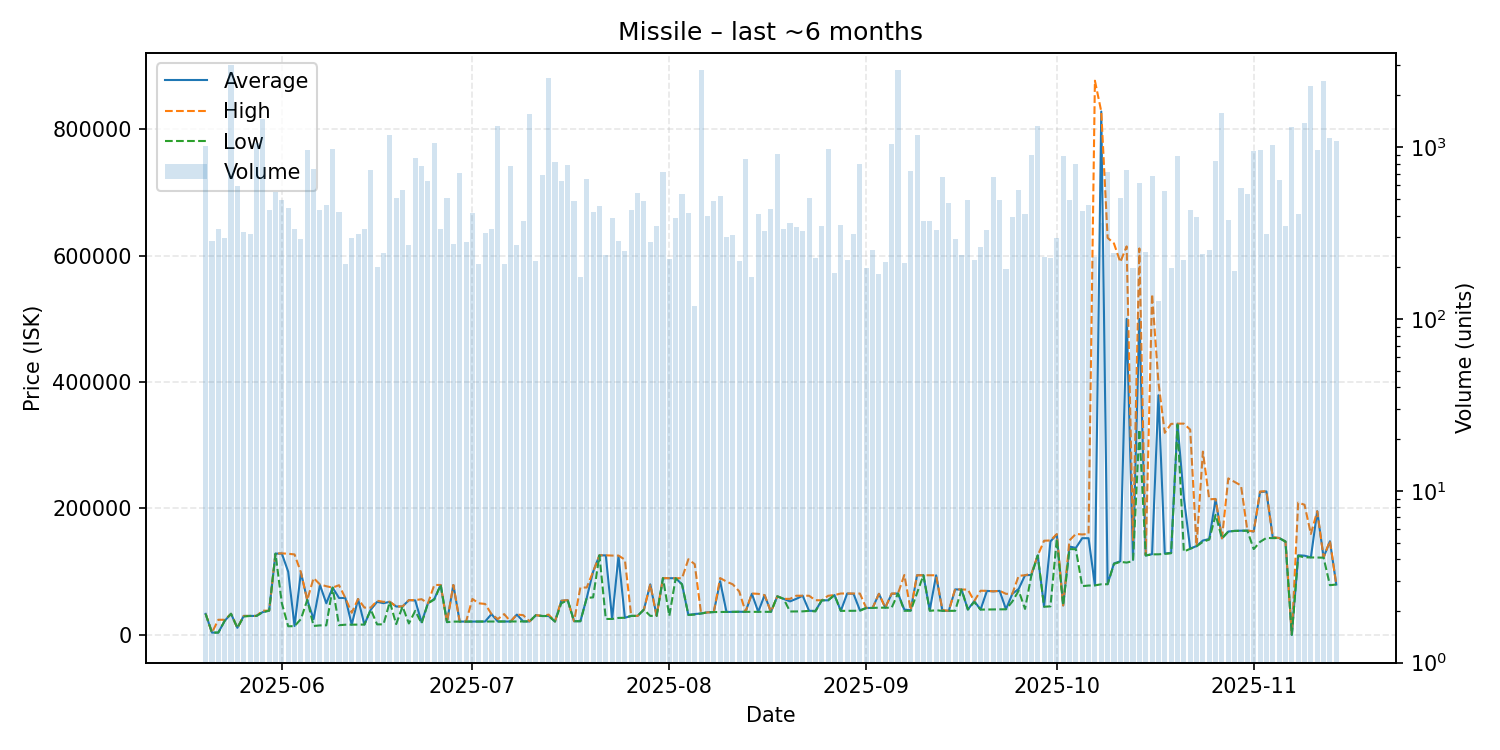

Source data for this figure (header and first rows):
date, average, highest, lowest, order_count, volume
2025-05-20, 33290, 33290, 33290, 122, 1012
2025-05-21, 3622, 3622, 3622, 97, 286
2025-05-22, 3632, 23950, 3627, 101, 334
2025-05-23, 22200, 23890, 22200, 94, 297
2025-05-24, 33350, 33350, 33350, 126, 3007
2025-05-25, 11180, 11180, 11180, 115, 598
2025-05-26, 29990, 30000, 28980, 129, 323
2025-05-27, 30000, 30000, 30000, 110, 313
2025-05-28, 30000, 30000, 30000, 127, 1061
2025-05-29, 36090, 38330, 36060, 109, 1456
2025-05-30, 38350, 38350, 38330, 115, 432
2025-05-31, 128600, 128800, 128500, 135, 549
2025-06-01, 128600, 129000, 50000, 136, 492
2025-06-02, 99960, 128400, 13650, 107, 441
2025-06-03, 14020, 127300, 13790, 109, 332
2025-06-04, 98950, 98980, 25060, 109, 292
2025-06-05, 55170, 55170, 55170, 112, 962
2025-06-06, 25000, 89930, 14100, 106, 747
2025-06-07, 78990, 79830, 15020, 132, 430
2025-06-08, 50000, 76980, 15100, 111, 463
2025-06-09, 74750, 74860, 74730, 109, 975
2025-06-10, 58400, 78620, 15310, 91, 419
2025-06-11, 58360, 58370, 16110, 87, 210
2025-06-12, 16180, 35000, 16150, 68, 295
2025-06-13, 56740, 56775, 16260, 116, 313
2025-06-14, 16370, 43190, 16300, 131, 334
2025-06-15, 40000, 43200, 39990, 111, 733
2025-06-16, 52300, 54000, 16600, 76, 201
2025-06-17, 50160, 52280, 16685, 106, 241
2025-06-18, 52290, 52290, 52290, 198, 1184
2025-06-19, 44890, 45000, 17070, 166, 505
2025-06-20, 44900, 45000, 44900, 143, 562
2025-06-21, 54990, 55000, 18040, 137, 269
2025-06-22, 54500, 54950, 38050, 146, 862
2025-06-23, 20010, 56500, 18080, 124, 775
2025-06-24, 50000, 50000, 50000, 129, 638
2025-06-25, 56880, 78980, 55920, 93, 1056
2025-06-26, 79000, 79000, 79000, 96, 332
2025-06-27, 20180, 20190, 20180, 103, 509
2025-06-28, 78970, 79000, 21010, 121, 275
2025-06-29, 21090, 21100, 21010, 113, 708
2025-06-30, 21050, 21060, 21050, 88, 279
2025-07-01, 21080, 56850, 21080, 121, 415
2025-07-02, 21170, 50000, 21100, 96, 208
2025-07-03, 21140, 48950, 21120, 109, 318
2025-07-04, 32920, 32970, 21160, 90, 335
2025-07-05, 21170, 25000, 21160, 157, 1337
2025-07-06, 21200, 32910, 21200, 108, 208
2025-07-07, 21180, 21180, 21180, 110, 782
2025-07-08, 32100, 32250, 21180, 107, 270
2025-07-09, 21300, 31190, 21200, 100, 373
2025-07-10, 21300, 21400, 21300, 132, 1556
2025-07-11, 31190, 31190, 31190, 100, 217
2025-07-12, 29890, 29890, 29800, 118, 691
2025-07-13, 29900, 32100, 29890, 127, 2537
2025-07-14, 21200, 21200, 21200, 89, 823
2025-07-15, 54000, 54000, 49990, 94, 632
2025-07-16, 54920, 54920, 54920, 78, 784
2025-07-17, 21620, 21620, 21620, 120, 484
2025-07-18, 21630, 74980, 21620, 77, 175
... 119 more rows
